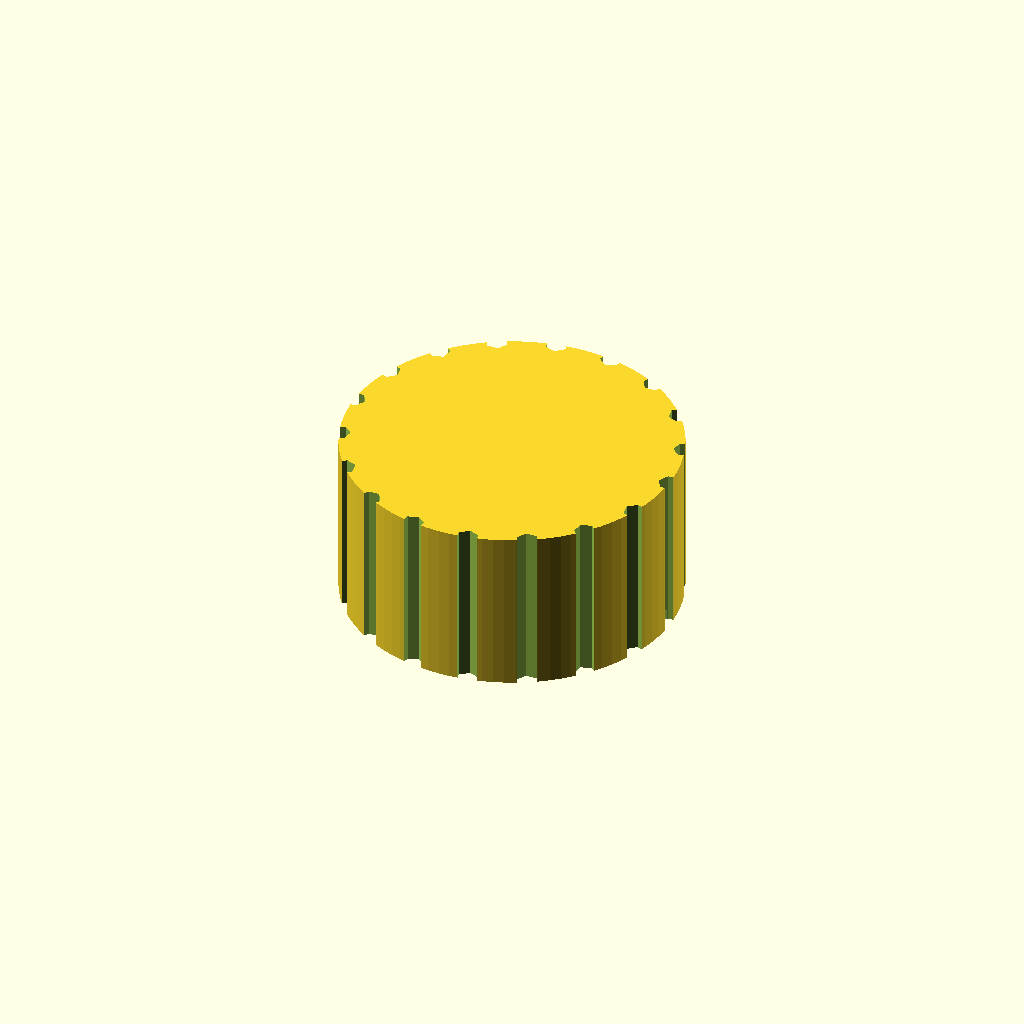
Cell 1: the model at its default parameters.
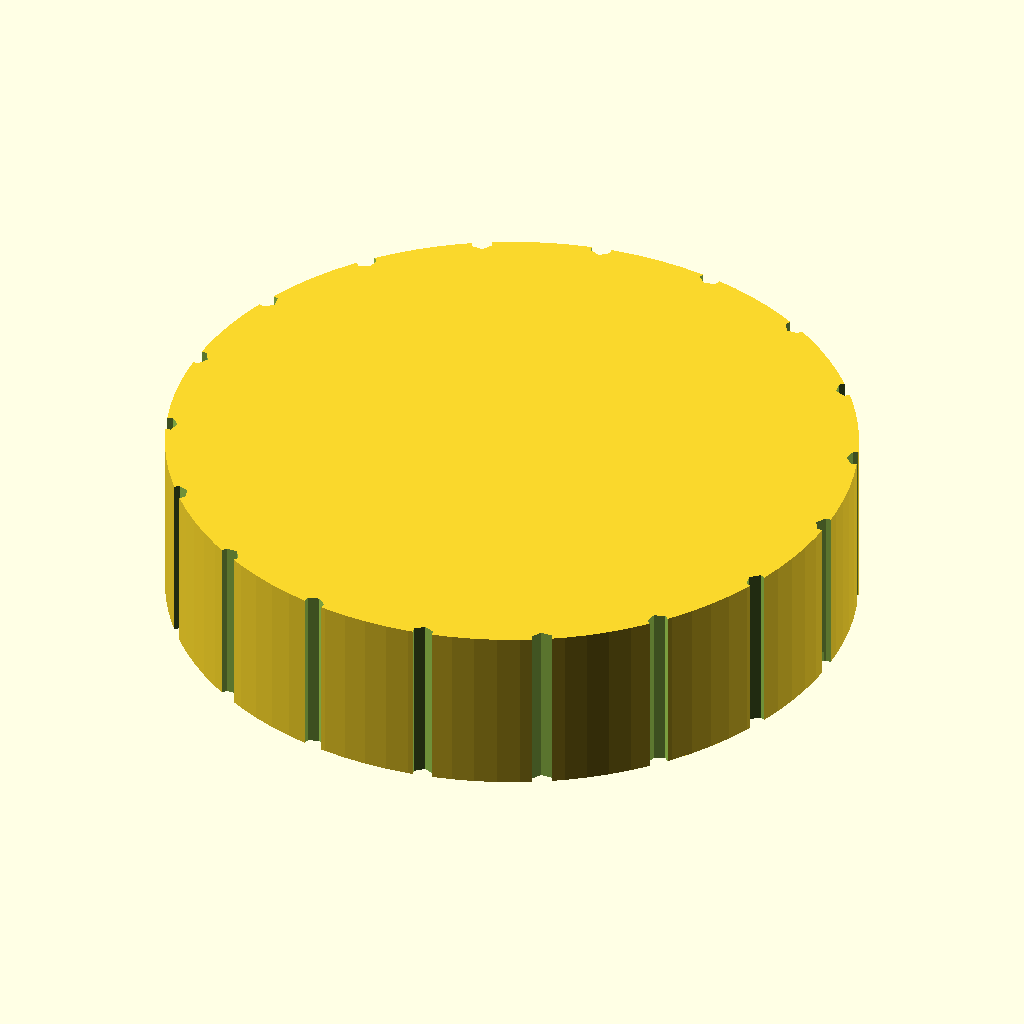
Cell 2 — knob_d set to 60, the other parameters unchanged.
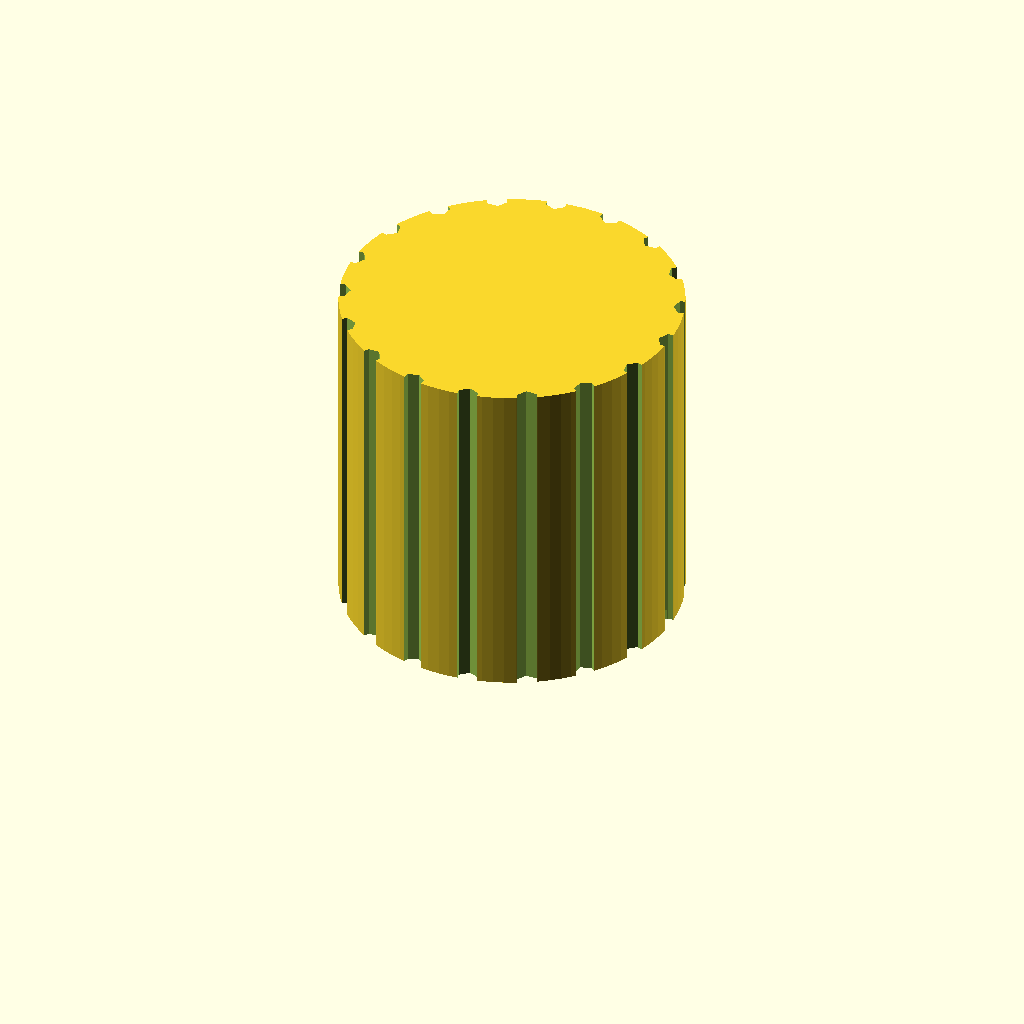
Cell 3: knob_h = 30 (everything else at default).
All cells are drawn from one camera (rotation 55°, 0°, 25°, orthographic, colour scheme Cornfield), so only the parameter changes between them.
Source of the model, bench/results/gpu-v11-h1-g8/code/scadcoder-v11/dshaft_knob_6mm_s2_a0.scad:
// Hotplate stirrer knob for a 6 mm D-shaft
// Print orientation: bottom face (with D-bore) on the bed at z = 0

$fn = 96;

// ---- Dimensions (mm) ----
knob_d        = 30;    // knob diameter
knob_h        = 15;    // knob height
shaft_d       = 6;     // D-shaft diameter
bore_d        = 6.2;   // D-bore circle diameter
bore_depth    = 12;    // D-bore depth from bottom face
bore_flat     = (bore_d - 4.7) / 2;  // offset of flat from circle centre (1.95)
groove_d      = 2;     // grip groove diameter
groove_count  = 18;    // number of grip grooves
pointer_w     = 1.5;   // pointer groove width
pointer_d     = 1;     // pointer groove depth
eps           = 0.5;   // overshoot for clean cuts

// ---- Model ----
difference() {
    // Main cylinder
    translate([0, 0, 0])
        cylinder(d = knob_d, h = knob_h);

    // D-shaped blind bore
    translate([0, 0, -eps])
        intersection() {
            cylinder(d = bore_d, h = bore_depth + eps);
            translate([-bore_flat, 0, -eps])
                cube([bore_flat + 0.01, bore_d + 2 * bore_flat, bore_depth + eps]);
        };

    // Vertical grip grooves around the outside
    for (i = [0 : groove_count - 1]) {
        rotate([0, 0, i * 360 / groove_count])
            translate([knob_d / 2, 0, -eps])
                cylinder(d = groove_d, h = knob_h + 2 * eps, $fn = 6);
    }

    // Pointer groove from centre to outer edge
    translate([0, 0, -eps])
        intersection() {
            translate([0, -pointer_w / 2, -eps])
                cube([knob_d / 2 + eps, pointer_w, knob_h + 2 * eps]);
            cylinder(d = knob_d, h = pointer_d + eps);
        };
}
Customizer parameters (derived from the source; name, type, default, range or options):
knob_d: number, default 30
knob_h: number, default 15
shaft_d: number, default 6
bore_d: number, default 6.2
bore_depth: number, default 12
groove_d: number, default 2
groove_count: number, default 18
pointer_w: number, default 1.5
pointer_d: number, default 1
eps: number, default 0.5
